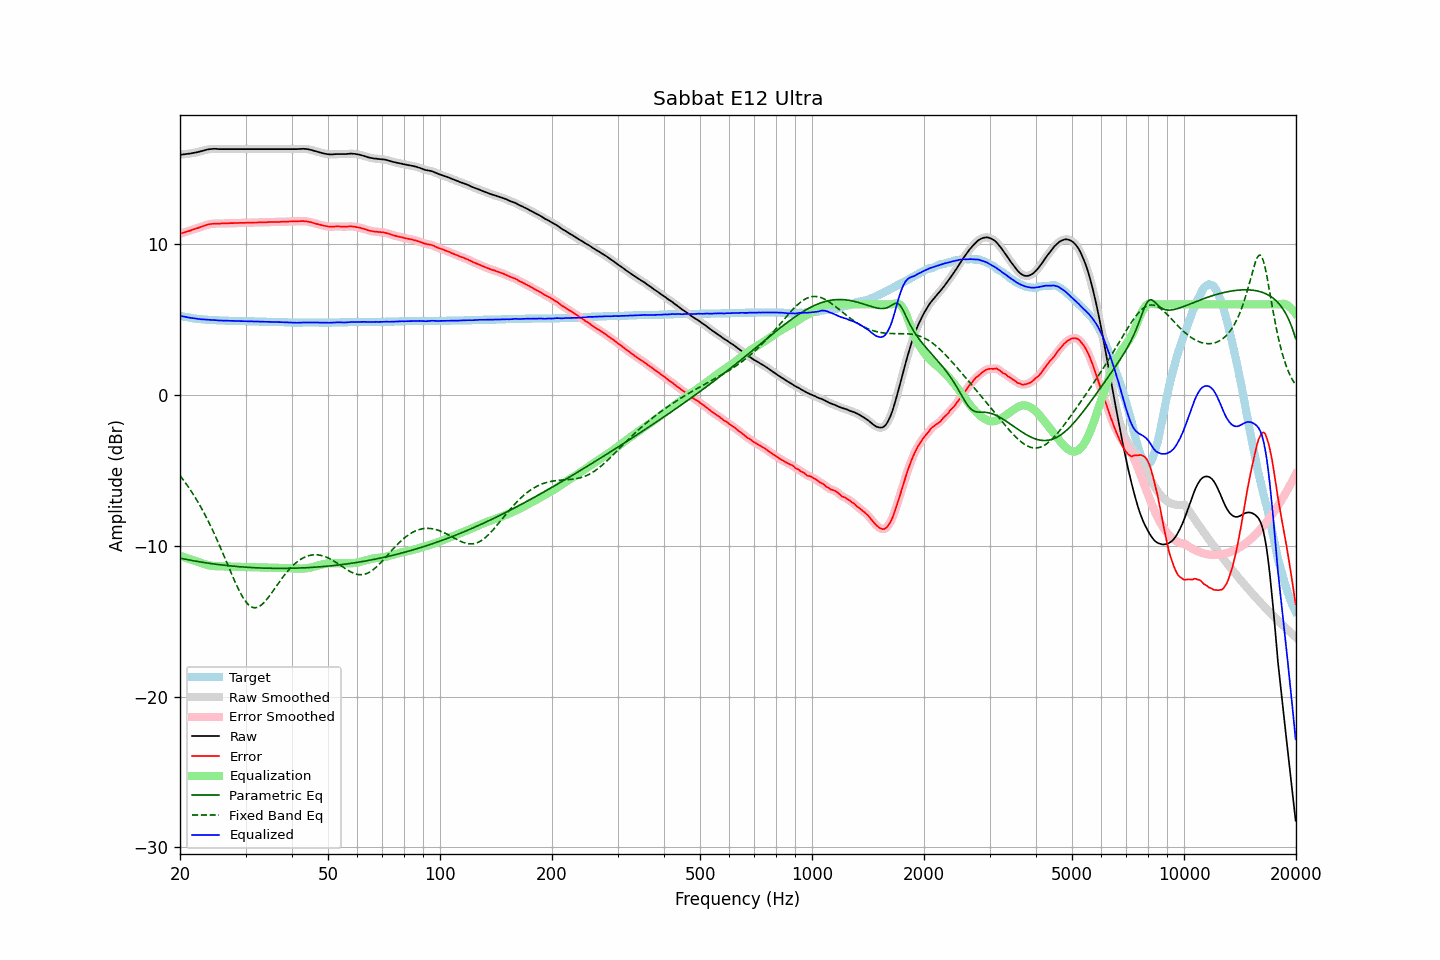

Source data for this figure (header and first rows):
frequency, raw, error, smoothed, error_smoothed, equalization, parametric_eq, fixed_band_eq, equalized_raw, equalized_smoothed, target
20.00, 15.93, 10.68, 15.93, 10.68, -10.68, -10.83, -5.35, 5.25, 5.24, 5.25
20.20, 15.94, 10.72, 15.94, 10.72, -10.71, -10.85, -5.49, 5.22, 5.22, 5.22
20.40, 15.95, 10.75, 15.95, 10.75, -10.75, -10.87, -5.63, 5.20, 5.20, 5.20
20.61, 15.96, 10.78, 15.96, 10.78, -10.78, -10.89, -5.77, 5.18, 5.18, 5.18
20.81, 15.98, 10.82, 15.97, 10.81, -10.81, -10.91, -5.92, 5.16, 5.16, 5.16
21.02, 15.99, 10.85, 15.99, 10.85, -10.85, -10.93, -6.07, 5.14, 5.14, 5.14
21.23, 16.00, 10.88, 16.00, 10.88, -10.88, -10.95, -6.23, 5.11, 5.12, 5.12
21.44, 16.02, 10.92, 16.02, 10.92, -10.92, -10.97, -6.39, 5.10, 5.10, 5.10
21.66, 16.04, 10.96, 16.04, 10.96, -10.95, -10.99, -6.55, 5.08, 5.08, 5.08
21.87, 16.06, 10.99, 16.06, 10.99, -10.99, -11.01, -6.72, 5.07, 5.07, 5.07
22.09, 16.08, 11.03, 16.08, 11.03, -11.03, -11.03, -6.90, 5.05, 5.05, 5.05
22.31, 16.10, 11.06, 16.10, 11.06, -11.07, -11.05, -7.08, 5.03, 5.04, 5.04
22.54, 16.13, 11.10, 16.13, 11.10, -11.10, -11.07, -7.26, 5.02, 5.02, 5.03
22.76, 16.16, 11.14, 16.16, 11.14, -11.14, -11.08, -7.45, 5.02, 5.02, 5.02
22.99, 16.19, 11.18, 16.19, 11.18, -11.18, -11.10, -7.64, 5.01, 5.01, 5.01
23.22, 16.22, 11.22, 16.22, 11.22, -11.22, -11.12, -7.84, 5.00, 5.00, 5.00
23.45, 16.24, 11.25, 16.24, 11.25, -11.25, -11.13, -8.04, 4.99, 4.99, 4.99
23.69, 16.27, 11.29, 16.27, 11.28, -11.28, -11.15, -8.25, 4.99, 4.99, 4.98
23.92, 16.29, 11.31, 16.28, 11.31, -11.30, -11.17, -8.46, 4.98, 4.98, 4.98
24.16, 16.30, 11.33, 16.30, 11.33, -11.32, -11.18, -8.68, 4.97, 4.98, 4.97
24.40, 16.31, 11.34, 16.31, 11.34, -11.34, -11.20, -8.90, 4.97, 4.97, 4.97
24.65, 16.32, 11.36, 16.32, 11.35, -11.35, -11.21, -9.13, 4.97, 4.97, 4.96
24.89, 16.32, 11.36, 16.31, 11.36, -11.36, -11.23, -9.36, 4.96, 4.96, 4.96
25.14, 16.31, 11.36, 16.31, 11.36, -11.36, -11.24, -9.60, 4.95, 4.95, 4.95
25.39, 16.30, 11.36, 16.30, 11.36, -11.36, -11.25, -9.84, 4.93, 4.94, 4.94
25.65, 16.30, 11.36, 16.30, 11.36, -11.37, -11.27, -10.08, 4.93, 4.93, 4.94
25.91, 16.30, 11.37, 16.30, 11.36, -11.37, -11.28, -10.33, 4.93, 4.93, 4.93
26.16, 16.30, 11.37, 16.30, 11.37, -11.37, -11.29, -10.58, 4.93, 4.93, 4.93
26.43, 16.30, 11.37, 16.30, 11.37, -11.37, -11.30, -10.84, 4.93, 4.93, 4.93
26.69, 16.30, 11.38, 16.30, 11.38, -11.38, -11.31, -11.09, 4.92, 4.92, 4.92
26.96, 16.30, 11.38, 16.30, 11.38, -11.38, -11.33, -11.34, 4.92, 4.92, 4.92
27.23, 16.30, 11.39, 16.30, 11.39, -11.38, -11.34, -11.60, 4.91, 4.91, 4.91
27.50, 16.30, 11.39, 16.30, 11.39, -11.39, -11.35, -11.85, 4.91, 4.91, 4.91
27.77, 16.30, 11.39, 16.30, 11.39, -11.39, -11.36, -12.10, 4.91, 4.91, 4.91
28.05, 16.30, 11.40, 16.30, 11.39, -11.40, -11.37, -12.34, 4.90, 4.90, 4.90
28.33, 16.30, 11.40, 16.30, 11.40, -11.40, -11.38, -12.58, 4.90, 4.90, 4.90
28.62, 16.30, 11.40, 16.30, 11.40, -11.40, -11.39, -12.80, 4.90, 4.90, 4.90
28.90, 16.30, 11.41, 16.30, 11.41, -11.40, -11.39, -13.02, 4.89, 4.89, 4.89
29.19, 16.30, 11.41, 16.30, 11.41, -11.41, -11.40, -13.22, 4.89, 4.89, 4.89
29.48, 16.30, 11.41, 16.30, 11.41, -11.41, -11.41, -13.41, 4.89, 4.89, 4.89
29.78, 16.30, 11.41, 16.30, 11.41, -11.41, -11.42, -13.57, 4.89, 4.89, 4.89
30.08, 16.30, 11.41, 16.30, 11.41, -11.41, -11.43, -13.72, 4.88, 4.88, 4.89
30.38, 16.30, 11.42, 16.30, 11.42, -11.41, -11.43, -13.85, 4.88, 4.88, 4.88
30.68, 16.30, 11.42, 16.30, 11.42, -11.42, -11.44, -13.95, 4.88, 4.88, 4.88
30.99, 16.30, 11.42, 16.30, 11.42, -11.42, -11.45, -14.03, 4.88, 4.88, 4.88
31.30, 16.30, 11.42, 16.30, 11.42, -11.42, -11.45, -14.08, 4.88, 4.88, 4.88
31.61, 16.30, 11.43, 16.30, 11.42, -11.43, -11.46, -14.11, 4.87, 4.87, 4.87
31.93, 16.30, 11.43, 16.30, 11.43, -11.43, -11.46, -14.11, 4.87, 4.87, 4.87
32.24, 16.30, 11.43, 16.30, 11.43, -11.43, -11.47, -14.09, 4.87, 4.87, 4.87
32.57, 16.30, 11.44, 16.30, 11.43, -11.44, -11.47, -14.05, 4.86, 4.86, 4.86
32.89, 16.30, 11.44, 16.30, 11.44, -11.44, -11.48, -13.98, 4.86, 4.86, 4.86
33.22, 16.30, 11.44, 16.30, 11.44, -11.44, -11.48, -13.90, 4.86, 4.86, 4.86
33.55, 16.30, 11.45, 16.30, 11.44, -11.45, -11.49, -13.80, 4.85, 4.85, 4.85
33.89, 16.30, 11.45, 16.30, 11.45, -11.45, -11.49, -13.68, 4.85, 4.85, 4.85
34.23, 16.30, 11.45, 16.30, 11.45, -11.45, -11.49, -13.56, 4.85, 4.85, 4.85
34.57, 16.30, 11.46, 16.30, 11.45, -11.46, -11.49, -13.42, 4.84, 4.84, 4.84
34.92, 16.30, 11.46, 16.30, 11.46, -11.46, -11.50, -13.28, 4.84, 4.84, 4.84
35.27, 16.30, 11.46, 16.30, 11.46, -11.46, -11.50, -13.13, 4.84, 4.84, 4.84
35.62, 16.30, 11.47, 16.30, 11.47, -11.46, -11.50, -12.98, 4.83, 4.83, 4.83
35.97, 16.30, 11.47, 16.30, 11.47, -11.47, -11.50, -12.83, 4.83, 4.83, 4.83
... 635 more rows
